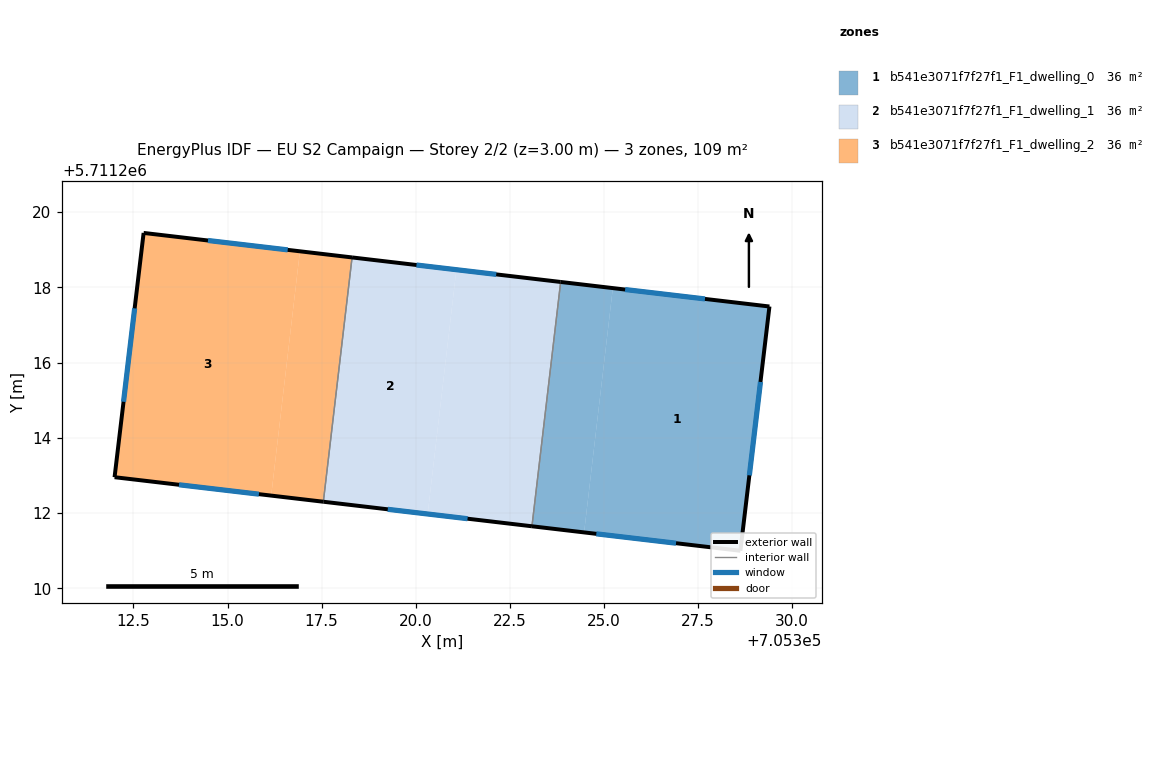
=== STOREY PLAN SPEC (per zone: floor XY polygon, exterior-wall plan segments, windows/doors) ===
zone 1: b541e3071f7f27f1_F1_dwelling_0  (36.5 m²)
  floor: (705329.40, 5711217.49) (705328.63, 5711211.00) (705324.48, 5711211.49) (705325.24, 5711217.98)
  floor: (705325.24, 5711217.98) (705324.48, 5711211.49) (705323.09, 5711211.65) (705323.85, 5711218.14)
  exterior wall: (705329.40, 5711217.49) – (705323.85, 5711218.14)  [5.6 m]
    window: (705327.69, 5711217.69) – (705325.57, 5711217.94)  [2.5 m²]
  exterior wall: (705328.63, 5711211.00) – (705329.40, 5711217.49)  [6.5 m]
    window: (705328.87, 5711213.01) – (705329.16, 5711215.49)  [2.9 m²]
  exterior wall: (705323.09, 5711211.65) – (705328.63, 5711211.00)  [5.6 m]
    window: (705324.80, 5711211.45) – (705326.92, 5711211.20)  [2.4 m²]
  interior walls: 1
zone 2: b541e3071f7f27f1_F1_dwelling_1  (36.5 m²)
  floor: (705323.85, 5711218.14) (705323.09, 5711211.65) (705320.32, 5711211.98) (705321.08, 5711218.47)
  floor: (705321.08, 5711218.47) (705320.32, 5711211.98) (705317.55, 5711212.30) (705318.31, 5711218.80)
  exterior wall: (705317.55, 5711212.30) – (705323.09, 5711211.65)  [5.6 m]
    window: (705319.26, 5711212.10) – (705321.38, 5711211.85)  [2.4 m²]
  exterior wall: (705323.85, 5711218.14) – (705318.31, 5711218.80)  [5.6 m]
    window: (705322.14, 5711218.35) – (705320.02, 5711218.59)  [2.4 m²]
  interior walls: 2
zone 3: b541e3071f7f27f1_F1_dwelling_2  (36.5 m²)
  floor: (705318.31, 5711218.80) (705317.55, 5711212.30) (705316.16, 5711212.47) (705316.92, 5711218.96)
  floor: (705316.92, 5711218.96) (705316.16, 5711212.47) (705312.00, 5711212.96) (705312.77, 5711219.45)
  exterior wall: (705312.00, 5711212.96) – (705317.55, 5711212.30)  [5.6 m]
    window: (705313.71, 5711212.75) – (705315.83, 5711212.51)  [2.5 m²]
  exterior wall: (705312.77, 5711219.45) – (705312.00, 5711212.96)  [6.5 m]
    window: (705312.53, 5711217.44) – (705312.24, 5711214.96)  [2.9 m²]
  exterior wall: (705318.31, 5711218.80) – (705312.77, 5711219.45)  [5.6 m]
    window: (705316.60, 5711219.00) – (705314.48, 5711219.25)  [2.4 m²]
  interior walls: 1

=== DERIVED (storey summary) ===
Building: EU S2 Campaign
Storey: 2 of 2  (floor level z = 3.00 m)
Storey gross floor area: 109.5 m²
Zones on this storey: 3
  - b541e3071f7f27f1_F1_dwelling_0: floor 36.5 m²; exterior wall 17.7 m (53.1 m²); 3 window(s) 7.8 m²; WWR 14.6%
  - b541e3071f7f27f1_F1_dwelling_1: floor 36.5 m²; exterior wall 11.2 m (33.5 m²); 2 window(s) 4.9 m²; WWR 14.6%
  - b541e3071f7f27f1_F1_dwelling_2: floor 36.5 m²; exterior wall 17.7 m (53.1 m²); 3 window(s) 7.8 m²; WWR 14.6%
Zone adjacency (shared interzone walls):
  - b541e3071f7f27f1_F1_dwelling_0 ↔ b541e3071f7f27f1_F1_dwelling_1
  - b541e3071f7f27f1_F1_dwelling_1 ↔ b541e3071f7f27f1_F1_dwelling_2